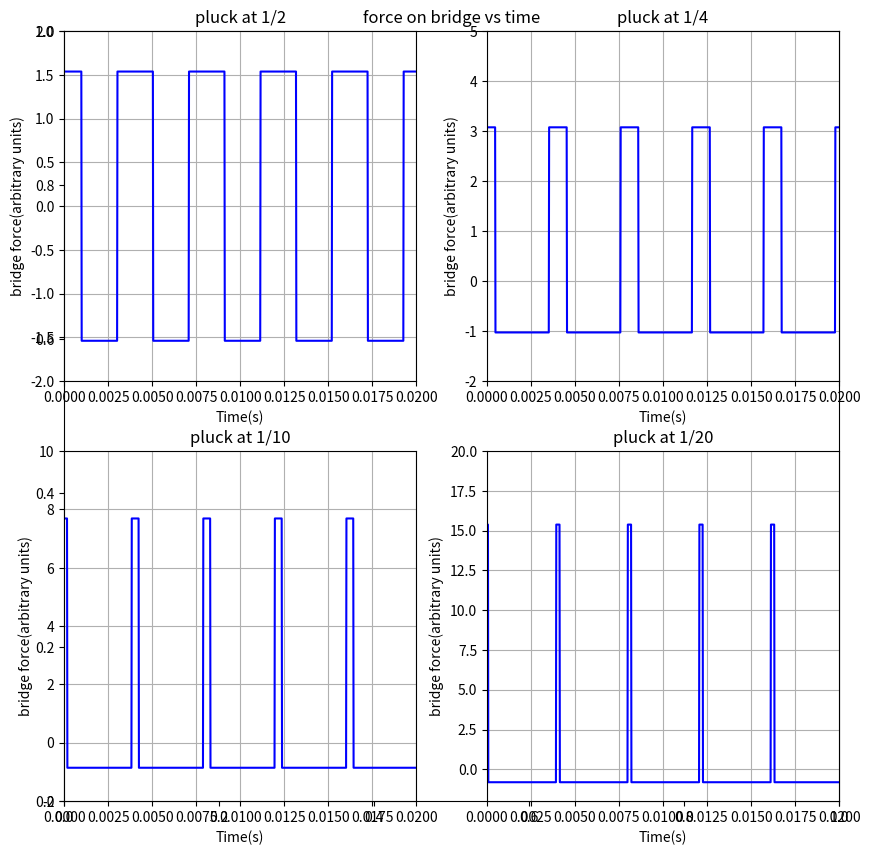

Here is the Python script that generated this plot:
# -*- coding: utf-8 -*-
"""
Created on Fri Dec 29 18:11:26 2017

@author: 雨成天01
"""

from __future__ import division
import matplotlib.pyplot as plt
import numpy as np
from copy import deepcopy

dx=0.0065
T=149

class waves1:
    def _init_(self):
        
        self.x = np.linspace(0,0.65,101)
        self.y= np.zeros(101)
        for i in range(101):
            if 0<=i<=50:
                self.y[i] = 1/100*i
            else:
                self.y[i] = -1/100*i+1
        self.y[0] = 0
        self.y[-1] = 0

    def iteration(self):

        self.x = np.linspace(0,0.65,101)
        self.y_now= np.zeros(101)
        for i in range(101):
            if 0<=i<=50:
                self.y_now[i] = 1/100*i
            else:
                self.y_now[i] = -1/100*i+1
        self.y_now[0] = 0
        self.y_now[-1] = 0

        self.y_old = deepcopy(self.y_now)
        self.y_new = np.zeros(101)
        self.T=[]
        self.N=[]
        for j in range(1280):
            for i in range(101):
                if i== 0 or i== 100:
                    self.y_new[i] = 0
                else:
                    self.y_new[i] = - self.y_old[i] + self.y_now[i+1] + self.y_now[i-1]
            self.y_old = deepcopy(self.y_now)
            self.y_now = deepcopy(self.y_new)
            self.N.append((self.y_now[1]-self.y_now[0])/dx)
            self.T.append(0.0065/320*j)
           
                
        return self.y_now, self.T,self.N

class waves2:
    def _init_(self):
        
        self.x = np.linspace(0,0.65,101)
        self.y= np.zeros(101)
        for i in range(101):
            if 0<=i<=25:
                self.y[i] = 1/50*i
            else:
                self.y[i] = -1/150*i+2/3
        self.y[0] = 0
        self.y[-1] = 0

    def iteration(self):

        self.x = np.linspace(0,0.65,101)
        self.y_now= np.zeros(101)
        for i in range(101):
            if 0<=i<=25:
                self.y_now[i] = 1/50*i
            else:
                self.y_now[i] = -1/150*i+2/3
        self.y_now[0] = 0
        self.y_now[-1] = 0

        self.y_old = deepcopy(self.y_now)
        self.y_new = np.zeros(101)
        self.T=[]
        self.N=[]
        for j in range(1280):
            for i in range(101):
                if i== 0 or i== 100:
                    self.y_new[i] = 0
                else:
                    self.y_new[i] = - self.y_old[i] + self.y_now[i+1] + self.y_now[i-1]
            self.y_old = deepcopy(self.y_now)
            self.y_now = deepcopy(self.y_new)
            self.N.append((self.y_now[1]-self.y_now[0])/dx)
            self.T.append(0.0065/320*j)
           
                
        return self.y_now, self.T,self.N
        
class waves3:
    def _init_(self):
        
        self.x = np.linspace(0,0.65,101)
        self.y= np.zeros(101)
        for i in range(101):
            if 0<=i<=10:
                self.y[i] = 1/20*i
            else:
                self.y[i] = -1/180*i+5/9
        self.y[0] = 0
        self.y[-1] = 0

    def iteration(self):

        self.x = np.linspace(0,0.65,101)
        self.y_now= np.zeros(101)
        for i in range(101):
            if 0<=i<=10:
                self.y_now[i] = 1/20*i
            else:
                self.y_now[i] = -1/180*i+5/9
        self.y_now[0] = 0
        self.y_now[-1] = 0

        self.y_old = deepcopy(self.y_now)
        self.y_new = np.zeros(101)
        self.T=[]
        self.N=[]
        for j in range(1280):
            for i in range(101):
                if i== 0 or i== 100:
                    self.y_new[i] = 0
                else:
                    self.y_new[i] = - self.y_old[i] + self.y_now[i+1] + self.y_now[i-1]
            self.y_old = deepcopy(self.y_now)
            self.y_now = deepcopy(self.y_new)
            self.N.append((self.y_now[1]-self.y_now[0])/dx)
            self.T.append(0.0065/320*j)
           
                
        return self.y_now, self.T,self.N
        
class waves4:
    def _init_(self):
        
        self.x = np.linspace(0,0.65,101)
        self.y= np.zeros(101)
        for i in range(101):
            if 0<=i<=5:
                self.y[i] = 1/10*i
            else:
                self.y[i] = -1/190*i+10/19
        self.y[0] = 0
        self.y[-1] = 0

    def iteration(self):

        self.x = np.linspace(0,0.65,101)
        self.y_now= np.zeros(101)
        for i in range(101):
            if 0<=i<=5:
                self.y_now[i] = 1/10*i
            else:
                self.y_now[i] = -1/190*i+10/19
        self.y_now[0] = 0
        self.y_now[-1] = 0

        self.y_old = deepcopy(self.y_now)
        self.y_new = np.zeros(101)
        self.T=[]
        self.N=[]
        for j in range(1280):
            for i in range(101):
                if i== 0 or i== 100:
                    self.y_new[i] = 0
                else:
                    self.y_new[i] = - self.y_old[i] + self.y_now[i+1] + self.y_now[i-1]
            self.y_old = deepcopy(self.y_now)
            self.y_now = deepcopy(self.y_new)
            self.N.append((self.y_now[1]-self.y_now[0])/dx)
            self.T.append(0.0065/320*j)
           
                
        return self.y_now, self.T,self.N

plt.figure(figsize=(10,10))
plt.title('force on bridge vs time')
A = waves1()
A.iteration()
plt.subplot(221)
plt.plot(A.T,A.N,'b')
plt.xlabel('Time(s)')
plt.ylabel('bridge force(arbitrary units)')
plt.title('pluck at 1/2')
plt.xlim(0,0.02)
plt.ylim(-2,2)
plt.grid(True)
plt.show()


A = waves2()
A.iteration()
plt.subplot(222)
plt.plot(A.T,A.N,'b')
plt.xlabel('Time(s)')
plt.ylabel('bridge force(arbitrary units)')
plt.title('pluck at 1/4')
plt.xlim(0,0.02)
plt.ylim(-2,5)
plt.grid(True)
plt.show()


A = waves3()
A.iteration()
plt.subplot(223)
plt.plot(A.T,A.N,'b')
plt.xlabel('Time(s)')
plt.ylabel('bridge force(arbitrary units)')
plt.title('pluck at 1/10')
plt.xlim(0,0.02)
plt.ylim(-2,10)
plt.grid(True)
plt.show()


A = waves4()
A.iteration()
plt.subplot(224)
plt.plot(A.T,A.N,'b')
plt.xlabel('Time(s)')
plt.ylabel('bridge force(arbitrary units)')
plt.title('pluck at 1/20')
plt.xlim(0,0.02)
plt.ylim(-2,20)
plt.grid(True)
plt.show()